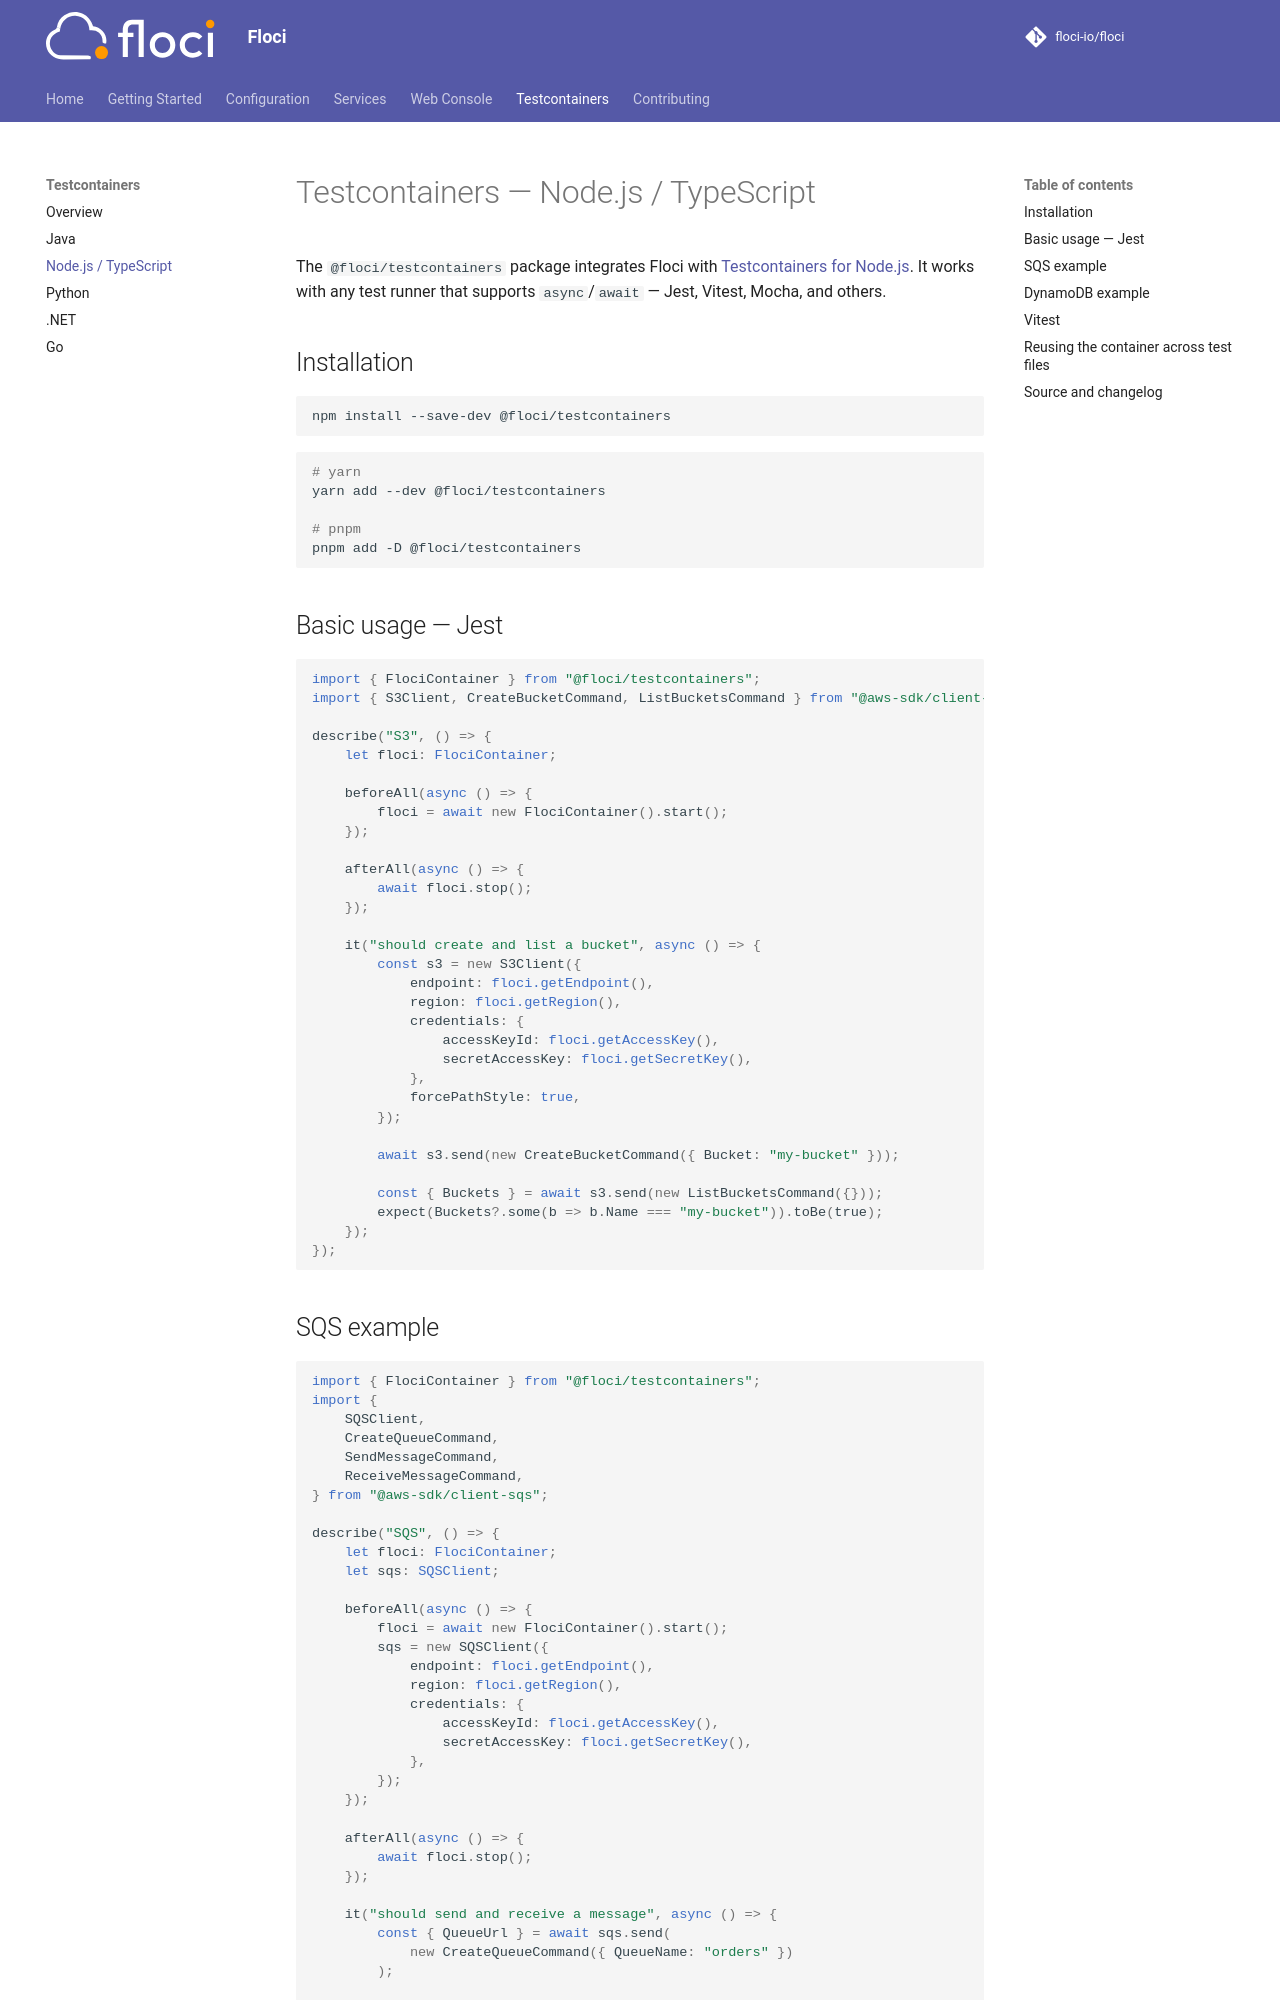

repository: stephenhoos/floci · page: testcontainers/nodejs/index.html · generator: mkdocs

# Testcontainers — Node.js / TypeScript

The `@floci/testcontainers` package integrates Floci with [Testcontainers for Node.js](https://node.testcontainers.org/). It works with any test runner that supports `async`/`await` — Jest, Vitest, Mocha, and others.

## Installation

```sh
npm install --save-dev @floci/testcontainers
```

```sh
# yarn
yarn add --dev @floci/testcontainers

# pnpm
pnpm add -D @floci/testcontainers
```

## Basic usage — Jest

```typescript
import { FlociContainer } from "@floci/testcontainers";
import { S3Client, CreateBucketCommand, ListBucketsCommand } from "@aws-sdk/client-s3";

describe("S3", () => {
    let floci: FlociContainer;

    beforeAll(async () => {
        floci = await new FlociContainer("ghcr.io/stephenhoos/floci:2.2.0-hoos.1").start();
    });

    afterAll(async () => {
        await floci.stop();
    });

    it("should create and list a bucket", async () => {
        const s3 = new S3Client({
            endpoint: floci.getEndpoint(),
            region: floci.getRegion(),
            credentials: {
                accessKeyId: floci.getAccessKey(),
                secretAccessKey: floci.getSecretKey(),
            },
            forcePathStyle: true,
        });

        await s3.send(new CreateBucketCommand({ Bucket: "my-bucket" }));

        const { Buckets } = await s3.send(new ListBucketsCommand({}));
        expect(Buckets?.some(b => b.Name === "my-bucket")).toBe(true);
    });
});
```

## SQS example

```typescript
import { FlociContainer } from "@floci/testcontainers";
import {
    SQSClient,
    CreateQueueCommand,
    SendMessageCommand,
    ReceiveMessageCommand,
} from "@aws-sdk/client-sqs";

describe("SQS", () => {
    let floci: FlociContainer;
    let sqs: SQSClient;

    beforeAll(async () => {
        floci = await new FlociContainer("ghcr.io/stephenhoos/floci:2.2.0-hoos.1").start();
        sqs = new SQSClient({
            endpoint: floci.getEndpoint(),
            region: floci.getRegion(),
            credentials: {
                accessKeyId: floci.getAccessKey(),
                secretAccessKey: floci.getSecretKey(),
            },
        });
    });

    afterAll(async () => {
        await floci.stop();
    });

    it("should send and receive a message", async () => {
        const { QueueUrl } = await sqs.send(
            new CreateQueueCommand({ QueueName: "orders" })
        );

        await sqs.send(
            new SendMessageCommand({
                QueueUrl,
                MessageBody: JSON.stringify({ event: "order.placed" }),
            })
        );

        const { Messages } = await sqs.send(
            new ReceiveMessageCommand({ QueueUrl, MaxNumberOfMessages: 1 })
        );

        expect(Messages).toHaveLength(1);
        expect(JSON.parse(Messages![0].Body!).event).toBe("order.placed");
    });
});
```
